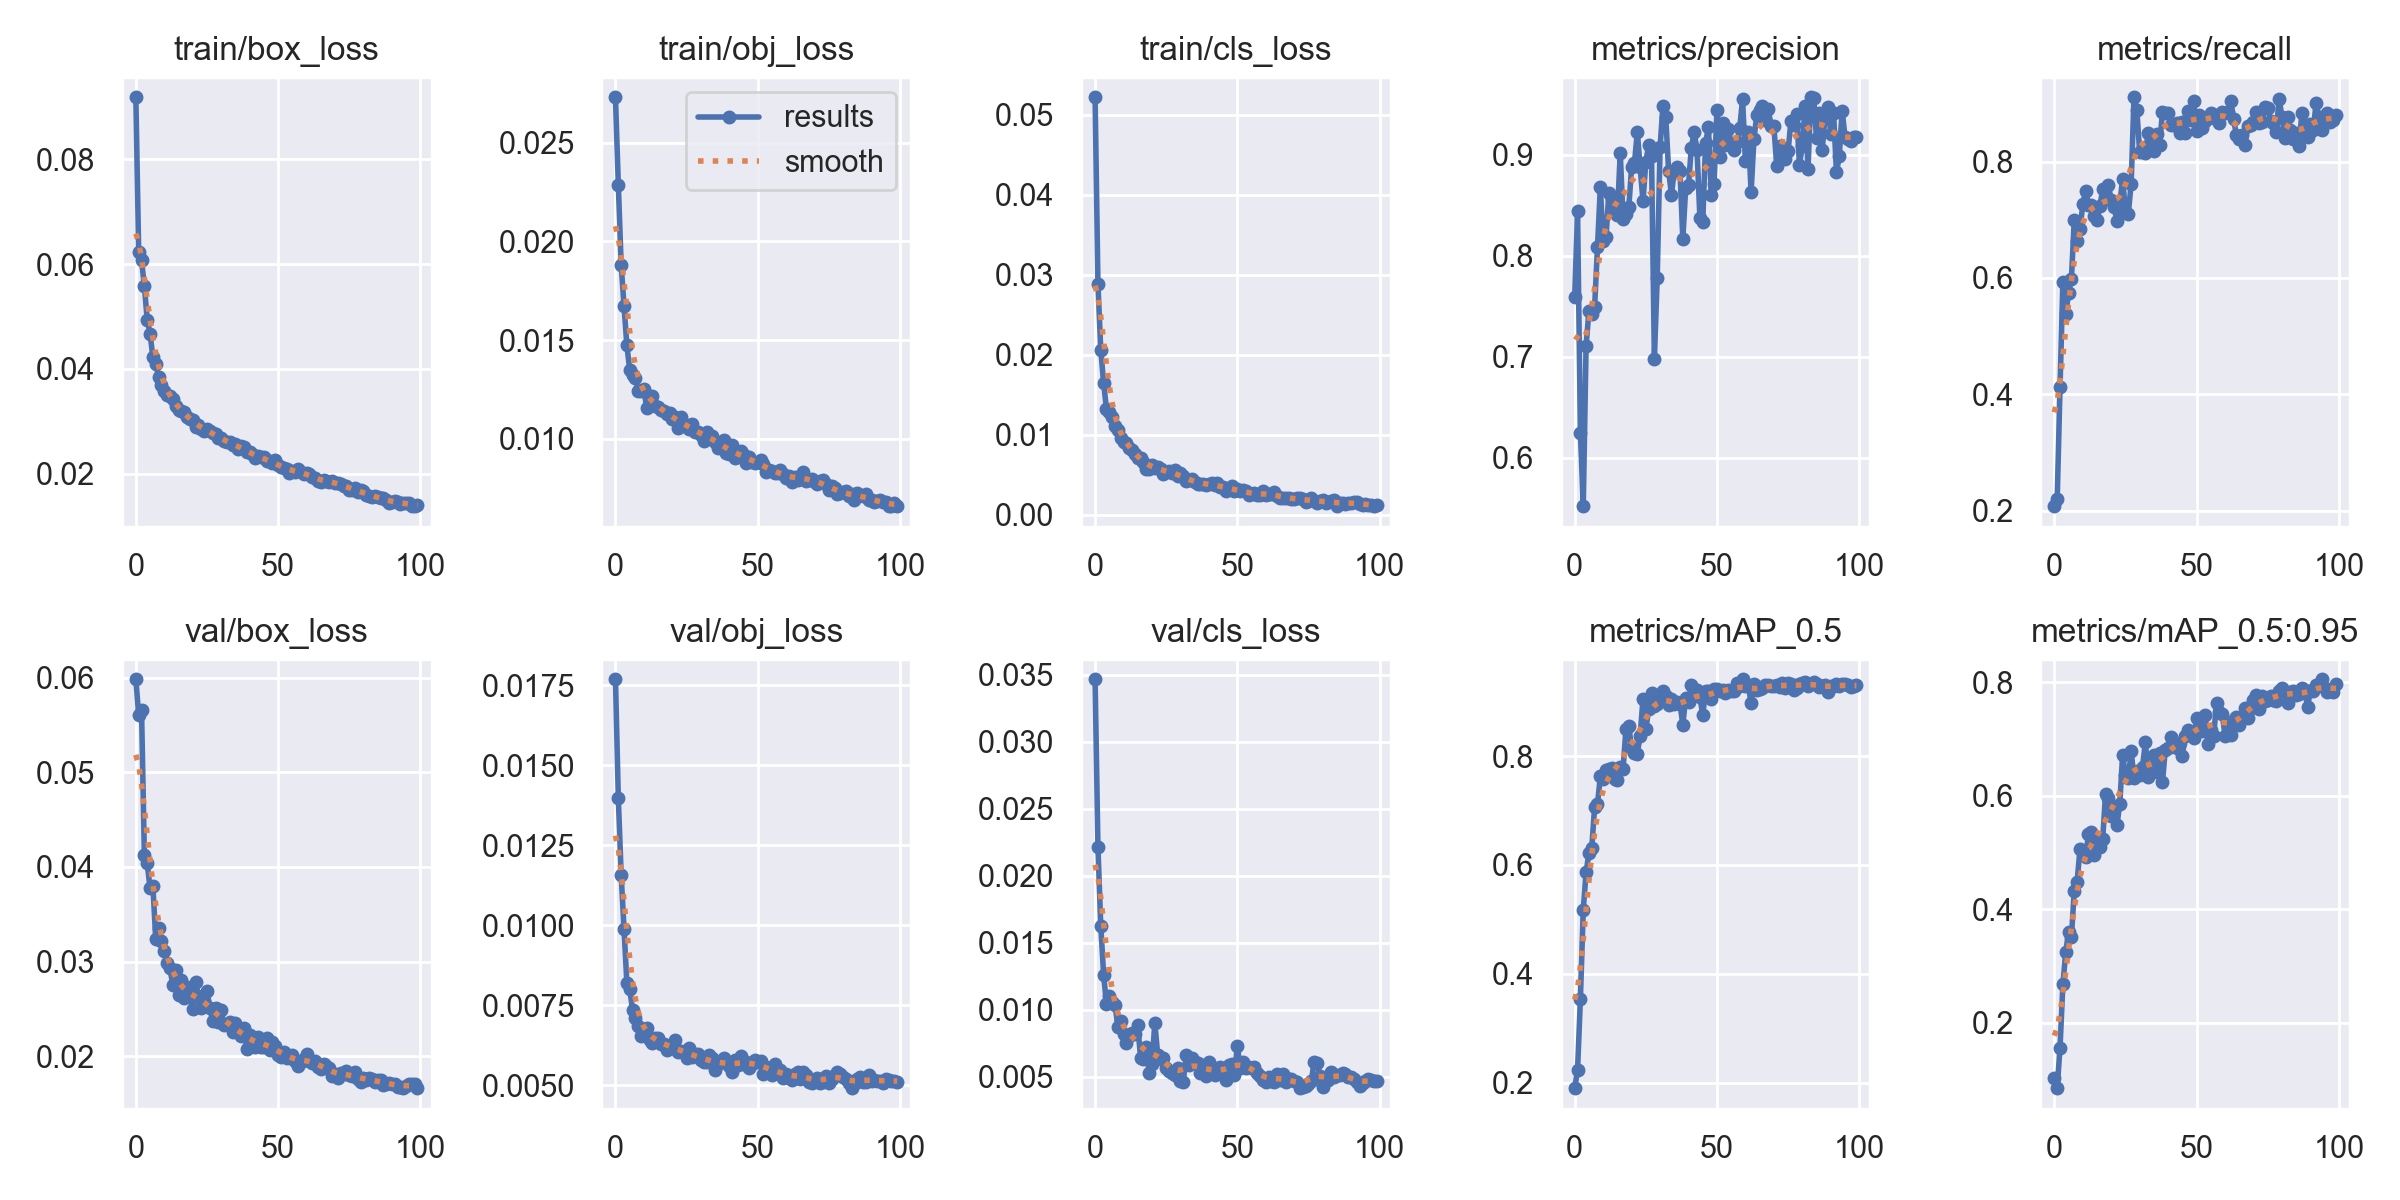

The data file committed next to this chart (first rows):
epoch, train/box_loss, train/obj_loss, train/cls_loss, metrics/precision, metrics/recall, metrics/mAP_0.5, metrics/mAP_0.5:0.95, val/box_loss, val/obj_loss, val/cls_loss, x/lr0, x/lr1, x/lr2
0, 0.09187, 0.02732, 0.0522, 0.7591, 0.2076, 0.19, 0.1022, 0.05982, 0.01769, 0.03467, 0.07019, 0.003312, 0.003312
1, 0.06228, 0.02289, 0.0288, 0.8439, 0.2194, 0.2236, 0.08489, 0.05607, 0.01398, 0.02212, 0.04012, 0.00658, 0.00658
2, 0.06075, 0.01883, 0.02059, 0.6243, 0.4124, 0.3545, 0.1564, 0.05657, 0.01158, 0.01624, 0.009992, 0.009781, 0.009781
3, 0.05578, 0.01674, 0.01642, 0.5519, 0.593, 0.5175, 0.2677, 0.04127, 0.009896, 0.0126, 0.009703, 0.009703, 0.009703
4, 0.04937, 0.01474, 0.01323, 0.7108, 0.5374, 0.5867, 0.324, 0.04037, 0.008213, 0.01041, 0.009703, 0.009703, 0.009703
5, 0.04671, 0.01349, 0.01283, 0.7454, 0.5733, 0.622, 0.3607, 0.03773, 0.008011, 0.01102, 0.009604, 0.009604, 0.009604
6, 0.0422, 0.01324, 0.01225, 0.7426, 0.5983, 0.632, 0.3512, 0.03796, 0.007362, 0.0106, 0.009505, 0.009505, 0.009505
7, 0.04098, 0.01305, 0.01106, 0.7497, 0.6995, 0.7065, 0.4323, 0.03236, 0.007108, 0.01038, 0.009406, 0.009406, 0.009406
8, 0.0385, 0.01244, 0.01055, 0.8085, 0.6632, 0.7112, 0.4481, 0.03354, 0.006846, 0.008732, 0.009307, 0.009307, 0.009307
9, 0.03689, 0.01244, 0.009535, 0.8676, 0.6835, 0.7625, 0.5054, 0.03216, 0.006553, 0.009183, 0.009208, 0.009208, 0.009208
10, 0.03585, 0.0125, 0.009069, 0.8142, 0.7264, 0.7573, 0.5012, 0.03109, 0.006753, 0.008143, 0.009109, 0.009109, 0.009109
11, 0.03494, 0.01153, 0.008994, 0.8181, 0.7499, 0.7751, 0.4916, 0.02985, 0.006792, 0.007518, 0.00901, 0.00901, 0.00901
12, 0.03486, 0.0121, 0.008312, 0.8623, 0.7251, 0.7772, 0.5326, 0.0293, 0.006406, 0.00802, 0.008911, 0.008911, 0.008911
13, 0.03427, 0.01216, 0.008015, 0.8562, 0.7246, 0.7778, 0.5353, 0.02749, 0.006321, 0.008281, 0.008812, 0.008812, 0.008812
14, 0.03287, 0.01166, 0.00755, 0.8463, 0.7067, 0.7574, 0.4961, 0.0291, 0.006495, 0.008202, 0.008713, 0.008713, 0.008713
15, 0.0322, 0.01158, 0.007035, 0.8403, 0.6991, 0.7552, 0.5255, 0.02645, 0.006483, 0.008822, 0.008614, 0.008614, 0.008614
16, 0.03197, 0.01143, 0.007069, 0.902, 0.7234, 0.7799, 0.5103, 0.02806, 0.006279, 0.006371, 0.008515, 0.008515, 0.008515
17, 0.03173, 0.01142, 0.006598, 0.8368, 0.7525, 0.7759, 0.5242, 0.02618, 0.006291, 0.006284, 0.008416, 0.008416, 0.008416
18, 0.03084, 0.01126, 0.005665, 0.8414, 0.7399, 0.8495, 0.6032, 0.02735, 0.006105, 0.007183, 0.008317, 0.008317, 0.008317
19, 0.03044, 0.01131, 0.005725, 0.8479, 0.7592, 0.8549, 0.5955, 0.02646, 0.006248, 0.005297, 0.008218, 0.008218, 0.008218
20, 0.03027, 0.01101, 0.00619, 0.8879, 0.7336, 0.8142, 0.5635, 0.025, 0.006161, 0.005973, 0.008119, 0.008119, 0.008119
21, 0.02889, 0.01108, 0.005801, 0.8917, 0.7223, 0.8051, 0.5774, 0.02784, 0.006428, 0.008992, 0.00802, 0.00802, 0.00802
22, 0.02928, 0.01053, 0.005946, 0.9227, 0.6983, 0.8047, 0.548, 0.02636, 0.006048, 0.006646, 0.007921, 0.007921, 0.007921
23, 0.02849, 0.01112, 0.005725, 0.8875, 0.7284, 0.8376, 0.5857, 0.02509, 0.00606, 0.006283, 0.007822, 0.007822, 0.007822
24, 0.02808, 0.01074, 0.005109, 0.8541, 0.7701, 0.9052, 0.6713, 0.02586, 0.006036, 0.006416, 0.007723, 0.007723, 0.007723
25, 0.02851, 0.0106, 0.005379, 0.8932, 0.7143, 0.8491, 0.6365, 0.02686, 0.00586, 0.005671, 0.007624, 0.007624, 0.007624
26, 0.02821, 0.01047, 0.005483, 0.9097, 0.7101, 0.8869, 0.6304, 0.02512, 0.00616, 0.005431, 0.007525, 0.007525, 0.007525
27, 0.0277, 0.01074, 0.005163, 0.8984, 0.7623, 0.915, 0.6783, 0.02372, 0.005888, 0.005269, 0.007426, 0.007426, 0.007426
28, 0.02756, 0.01033, 0.005518, 0.698, 0.9107, 0.8926, 0.6308, 0.02508, 0.005979, 0.005119, 0.007327, 0.007327, 0.007327
29, 0.02683, 0.01033, 0.004792, 0.778, 0.8889, 0.8953, 0.6434, 0.0236, 0.005971, 0.005612, 0.007228, 0.007228, 0.007228
30, 0.02674, 0.01019, 0.005196, 0.9073, 0.8161, 0.9043, 0.636, 0.02495, 0.005787, 0.004669, 0.007129, 0.007129, 0.007129
31, 0.02624, 0.009887, 0.00478, 0.9483, 0.8227, 0.9204, 0.6512, 0.02329, 0.005723, 0.004612, 0.00703, 0.00703, 0.00703
32, 0.02601, 0.01035, 0.004137, 0.9377, 0.8152, 0.9096, 0.694, 0.02343, 0.005738, 0.006608, 0.006931, 0.006931, 0.006931
33, 0.02603, 0.01013, 0.004346, 0.8843, 0.8487, 0.8942, 0.6321, 0.02365, 0.005959, 0.005891, 0.006832, 0.006832, 0.006832
34, 0.02543, 0.01014, 0.004442, 0.8606, 0.8337, 0.9054, 0.6471, 0.02261, 0.005865, 0.006421, 0.006733, 0.006733, 0.006733
35, 0.02574, 0.009817, 0.004079, 0.8841, 0.8192, 0.8958, 0.6709, 0.02354, 0.005497, 0.006085, 0.006634, 0.006634, 0.006634
36, 0.02471, 0.009539, 0.003845, 0.888, 0.8467, 0.8992, 0.6413, 0.02292, 0.005662, 0.005996, 0.006535, 0.006535, 0.006535
37, 0.02524, 0.009833, 0.003805, 0.8843, 0.8285, 0.8954, 0.6758, 0.02215, 0.005751, 0.005282, 0.006436, 0.006436, 0.006436
38, 0.02516, 0.009912, 0.003777, 0.8164, 0.8851, 0.858, 0.6233, 0.02299, 0.005843, 0.00554, 0.006337, 0.006337, 0.006337
39, 0.02414, 0.009252, 0.003662, 0.8667, 0.883, 0.9069, 0.6808, 0.02081, 0.005727, 0.005007, 0.006238, 0.006238, 0.006238
40, 0.02407, 0.009194, 0.003846, 0.8699, 0.8843, 0.8995, 0.6846, 0.02223, 0.005602, 0.00608, 0.006139, 0.006139, 0.006139
41, 0.02368, 0.009692, 0.004, 0.9072, 0.8626, 0.9298, 0.7036, 0.02154, 0.005417, 0.005742, 0.00604, 0.00604, 0.00604
42, 0.02293, 0.009018, 0.003665, 0.9229, 0.8627, 0.9232, 0.6909, 0.02097, 0.005797, 0.005127, 0.005941, 0.005941, 0.005941
43, 0.02339, 0.009165, 0.003953, 0.9044, 0.867, 0.9207, 0.6837, 0.02208, 0.005651, 0.005231, 0.005842, 0.005842, 0.005842
44, 0.02326, 0.009371, 0.00341, 0.8373, 0.8495, 0.9094, 0.6925, 0.021, 0.005917, 0.005705, 0.005743, 0.005743, 0.005743
45, 0.02324, 0.009203, 0.003475, 0.8339, 0.8674, 0.8747, 0.6699, 0.02099, 0.005673, 0.00553, 0.005644, 0.005644, 0.005644
46, 0.02237, 0.008767, 0.002894, 0.9117, 0.8493, 0.9203, 0.7056, 0.02194, 0.005731, 0.004769, 0.005545, 0.005545, 0.005545
47, 0.02237, 0.00906, 0.003279, 0.9274, 0.887, 0.9191, 0.7159, 0.02064, 0.005545, 0.00589, 0.005446, 0.005446, 0.005446
48, 0.02201, 0.008827, 0.003581, 0.8604, 0.8712, 0.904, 0.7067, 0.02149, 0.005682, 0.005953, 0.005347, 0.005347, 0.005347
49, 0.02256, 0.008771, 0.002913, 0.8713, 0.9044, 0.9237, 0.7013, 0.02109, 0.005794, 0.00515, 0.005248, 0.005248, 0.005248
50, 0.02157, 0.008796, 0.003191, 0.9448, 0.8527, 0.9238, 0.7372, 0.02013, 0.005746, 0.007292, 0.005149, 0.005149, 0.005149
51, 0.02127, 0.008927, 0.00295, 0.8975, 0.8797, 0.9199, 0.7319, 0.01996, 0.00575, 0.00565, 0.00505, 0.00505, 0.00505
52, 0.02115, 0.008702, 0.003091, 0.9315, 0.8581, 0.921, 0.7144, 0.02052, 0.005359, 0.006103, 0.004951, 0.004951, 0.004951
53, 0.02085, 0.00832, 0.002967, 0.9101, 0.8696, 0.9166, 0.7418, 0.01979, 0.005584, 0.005666, 0.004852, 0.004852, 0.004852
54, 0.0202, 0.008407, 0.002392, 0.9257, 0.8756, 0.9219, 0.6907, 0.01999, 0.005489, 0.00569, 0.004753, 0.004753, 0.004753
55, 0.02056, 0.008343, 0.00251, 0.9107, 0.8836, 0.919, 0.7156, 0.02011, 0.005324, 0.005657, 0.004654, 0.004654, 0.004654
56, 0.02037, 0.008262, 0.002662, 0.9052, 0.875, 0.9196, 0.7047, 0.01947, 0.005681, 0.005739, 0.004555, 0.004555, 0.004555
57, 0.02082, 0.008265, 0.002457, 0.9127, 0.8802, 0.9336, 0.7641, 0.01901, 0.005416, 0.00525, 0.004456, 0.004456, 0.004456
58, 0.02028, 0.008391, 0.002408, 0.9266, 0.8662, 0.9285, 0.7473, 0.0194, 0.005492, 0.005046, 0.004357, 0.004357, 0.004357
59, 0.02003, 0.00821, 0.003006, 0.9552, 0.886, 0.9411, 0.7444, 0.01974, 0.005224, 0.00471, 0.004258, 0.004258, 0.004258
... 40 more rows
